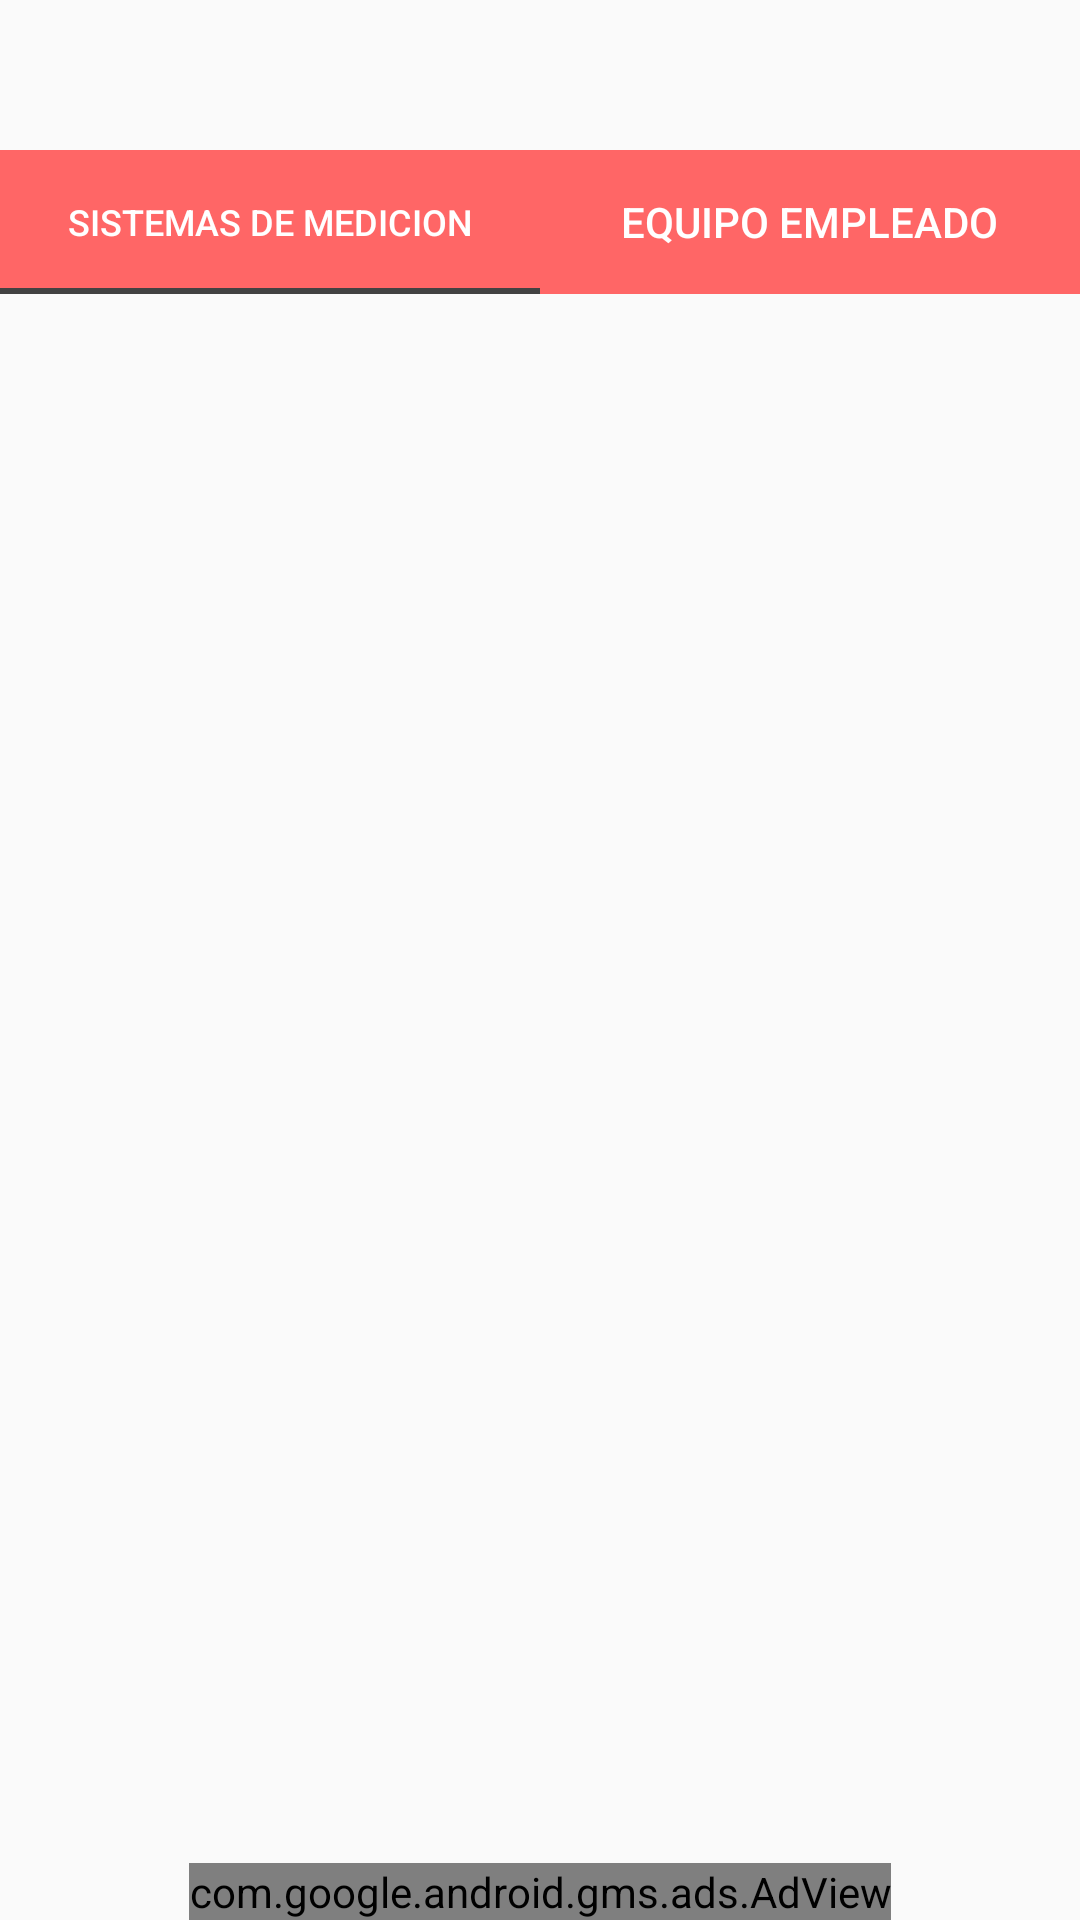

This screen was rendered from an Android layout file. Write that file and the resources it references.
<!-- AndroidManifest.xml: application theme Theme.AppCompat.Light.NoActionBar -->
<!-- res/layout/metrologia_fragment.xml -->
<?xml version="1.0" encoding="utf-8"?>
<androidx.constraintlayout.widget.ConstraintLayout xmlns:android="http://schemas.android.com/apk/res/android"
    xmlns:app="http://schemas.android.com/apk/res-auto"
    xmlns:tools="http://schemas.android.com/tools"
    android:layout_width="match_parent"
    android:layout_height="match_parent"
    android:orientation="vertical"
    tools:ignore="HardcodedText">


    <com.google.android.material.tabs.TabLayout
        android:id="@+id/tabLayout_metrologia"
        android:layout_width="match_parent"
        android:layout_height="wrap_content"
        android:layout_marginTop="50dp"
        android:background="@color/principal_rojo"
        app:layout_constraintEnd_toEndOf="parent"
        app:layout_constraintStart_toStartOf="parent"
        app:layout_constraintTop_toTopOf="parent"
        app:layout_goneMarginTop="50dp"
        app:tabIndicatorColor="@color/cardview_dark_background"
        app:tabTextColor="@color/cardview_light_background"
        tools:ignore="PrivateResource">

        <com.google.android.material.tabs.TabItem
            android:id="@+id/opcion1_metrologia"
            android:layout_width="wrap_content"
            android:layout_height="wrap_content"
            android:text="SISTEMAS DE MEDICION" />

        <com.google.android.material.tabs.TabItem
            android:id="@+id/opcion2_metrologia"
            android:layout_width="wrap_content"
            android:layout_height="wrap_content"
            android:text="EQUIPO EMPLEADO" />


    </com.google.android.material.tabs.TabLayout>

    <androidx.viewpager.widget.ViewPager
        android:id="@+id/viewPager_metrologia"
        android:layout_width="match_parent"
        android:layout_height="match_parent"
        android:layout_marginTop="97dp"
        app:layout_constraintTop_toBottomOf="@+id/tabLayout_metrologia" />

    <com.google.android.gms.ads.AdView
        android:id="@+id/adView_Me"
        android:layout_width="wrap_content"
        android:layout_height="wrap_content"
        android:layout_alignParentBottom="true"
        android:layout_centerHorizontal="true"
        app:adSize="BANNER"
        app:adUnitId="@string/prueba_add"
        app:layout_constraintBottom_toBottomOf="parent"
        app:layout_constraintEnd_toEndOf="parent"
        app:layout_constraintStart_toStartOf="parent"/>
   



</androidx.constraintlayout.widget.ConstraintLayout>
<!-- resources referenced by this layout -->
<resources>
  <color name="principal_rojo">#FF6666</color>
  <string name="prueba_add">ca-app-pub-3940256099942544/6300978111</string>
</resources>
